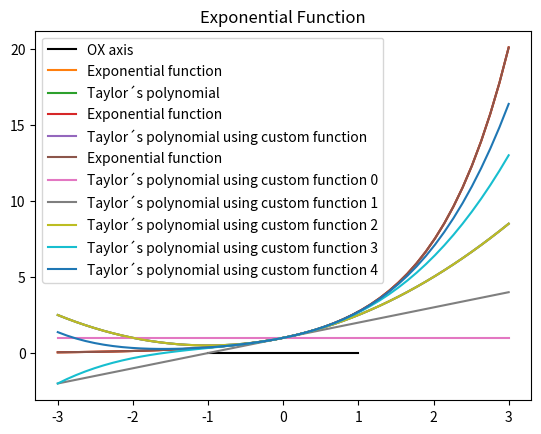

The matplotlib source for this figure:
import numpy as np
import matplotlib.pyplot as plt
# -*- coding: utf-8 -*-

"""
Divide the code on diferent sections with '#%%' so we will only execute the part enclosed
Use Ctrl + i to get the function documentation
"""
#%% plot exponential function
f = lambda x: np.exp(x) # Lambda calculus stuff, we define that on f we are going to store the code of the exponential passing x as parameter
x = np.linspace(-1, 1) # Create array of numpy, different to list (for example if we use + operator with numpy arrays we add the elements one by one, with list we concatenate them, reffer to Notions -> Basic Operations -> In[7])
y = f(x) # Lambda function invocation with an array to get all values, we pass an array and exponential is applied to every point

ox = np.zeros_like(x) # Calculate x axis, just fills an array of the same size as x with zeroes

plt.plot(x, y) # Plots only the points, not joining them 
plt.plot(x, ox, 'k', label = 'OX axis') # Show x axis in black
plt.legend() # Show the name of the x axis
plt.title('Exponential Function') # Give a title to the plot
plt.show() # The figure ends here
#%% Taylor Polynomial / General form = f(x) = f(a) + ((f'(a) * (x - a)) / 1!) + ((f''(a) * (x - a)^2) / 2!) + ... +  ((f nth derivative(a) * (x - a)^n) / n!)
f = lambda x: np.exp(x)
x0 = 0.5
pol = 0.
factorial = 1.

for i in range(3):
    term = x0 ** i / factorial
    pol += term
    
    factorial *= i + 1
print('Taylor`s Polynomial of order 3(0.5) = ', pol)
print('exponential(0.5) = ', f(0.5))
#%% Taylor Polynomial with arrays
f = lambda x: np.exp(x)
x = np.linspace(-3, 3)
pol = 0.
factorial = 1.

for i in range(3):
    term = x ** i / factorial # Here term will be transformed into a numpy array (at the right we have an array) / we are also doing Vectorization, we are working with 50 points at the same time
    pol += term # Vectorization, we are working with 50 points at the same time
    
    factorial *= i + 1
plt.plot(x, f(x), label = 'Exponential function')
plt.plot(x, pol, label = 'Taylor´s polynomial')
plt.legend()
plt.show()
#%% Taylor Polynomial
# Define a function to calculate the polynomial
def taylor(x, degree):
   #f = lambda x: np.exp(x)
    x = np.linspace(-3, 3)
    pol = 0.
    factorial = 1.
    
    for i in range(degree + 1):
        term = x ** i / factorial # Here term will be transformed into a numpy array (at the right we have an array) / we are also doing Vectorization, we are working with 50 points at the same time
        pol += term # Vectorization, we are working with 50 points at the same time
        
        factorial *= i + 1
    return pol

#Invocation
f = lambda x: np.exp(x)
x = np.linspace(-3, 3)
plt.plot(x, f(x), label = 'Exponential function')
plt.plot(x, taylor(x, 2), label = 'Taylor´s polynomial using custom function')
plt.legend()
plt.show()
#%% Taylor Polynomial
# Define a function to calculate the polynomial
def taylor2(x, degree):
   #f = lambda x: np.exp(x)
    x = np.linspace(-3, 3)
    pol = 0.
    factorial = 1.
    
    for i in range(degree + 1):
        term = x ** i / factorial # Here term will be transformed into a numpy array (at the right we have an array) / we are also doing Vectorization, we are working with 50 points at the same time
        pol += term # Vectorization, we are working with 50 points at the same time
        
        factorial *= i + 1
    return pol

f = lambda x: np.exp(x)
x = np.linspace(-3, 3)
plt.plot(x, f(x), label = 'Exponential function')
for degree in range(5):
    plt.plot(x, taylor2(x, degree), label = 'Taylor´s polynomial using custom function ' + str(degree))
   # plt.pause(2)
plt.legend()
plt.show()
#%% Vectorization!!!! IMPORTANT
import time
z = np.linspace(-1, 1, 1000000)
yz = np.zeros_like(z)

t0 = time.time()
for i in range(len(z)):
    yz[i] = f(z[i])
t1 = time.time()
elapsed = t1 - t0
print('Without vectorization', elapsed)

t0 = time.time()
yz = f(z)
t1 = time.time()
t = t1 - t0
print('With vectorization', t)
#%% Example using math
import math as mt
np.sin(x)
# mt.sin(x) Error!! Cant put a numpy array into math sin